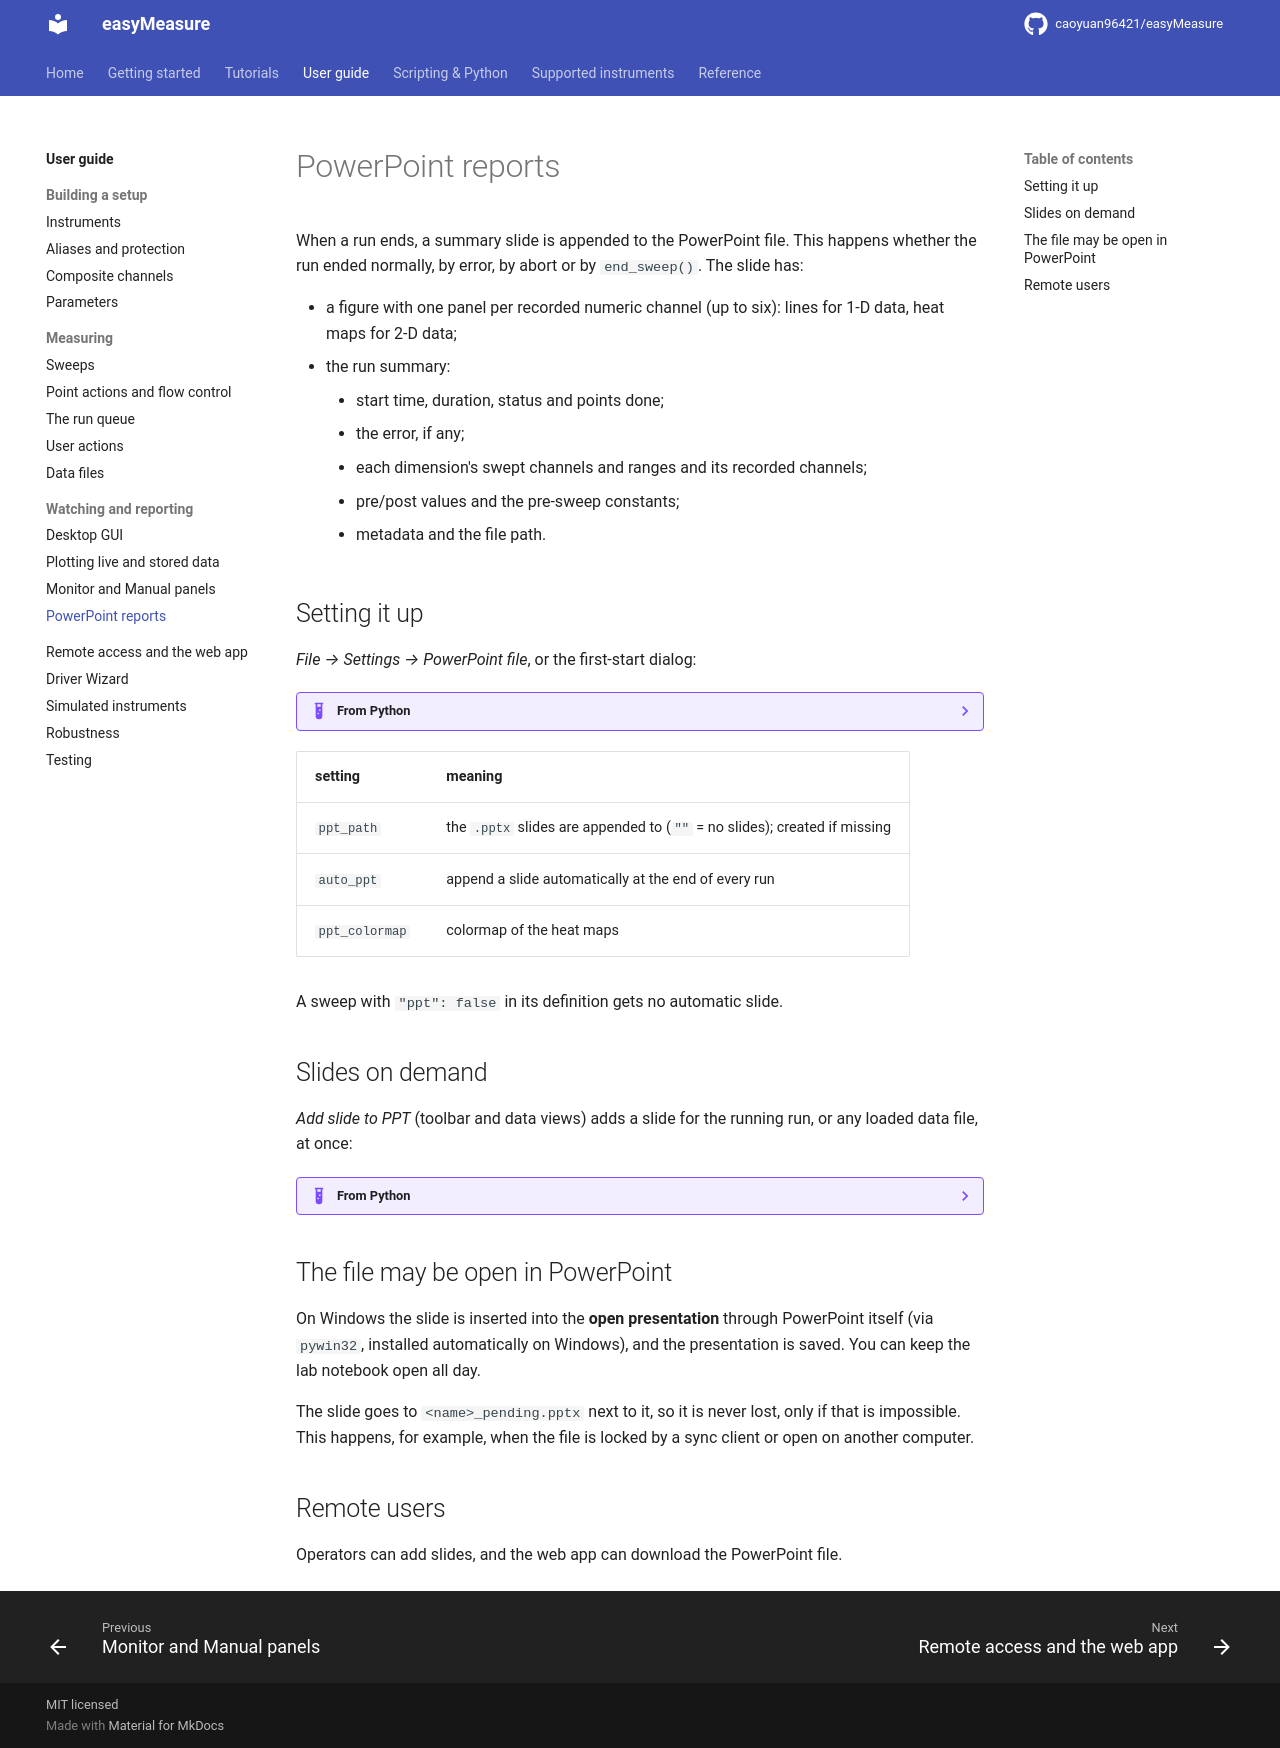

repository: caoyuan96421/easyMeasure · page: guide/powerpoint/index.html · generator: mkdocs

# PowerPoint reports

When a run ends, a summary slide is appended to the PowerPoint file. This happens
whether the run ended normally, by error, by abort or by `end_sweep()`. The slide has:

* a figure with one panel per recorded numeric channel (up to six): lines for 1-D
  data, heat maps for 2-D data;
* the run summary:
    * start time, duration, status and points done;
    * the error, if any;
    * each dimension's swept channels and ranges and its recorded channels;
    * pre/post values and the pre-sweep constants;
    * metadata and the file path.

## Setting it up

*File → Settings → PowerPoint file*, or the first-start dialog:

??? example "From Python"

    ```python
    c.call("set_settings", ppt_path="D:/lab/notebook.pptx", auto_ppt=True,
           ppt_colormap="viridis")
    ```

| setting | meaning |
|---|---|
| `ppt_path` | the `.pptx` slides are appended to (`""` = no slides); created if missing |
| `auto_ppt` | append a slide automatically at the end of every run |
| `ppt_colormap` | colormap of the heat maps |

A sweep with `"ppt": false` in its definition gets no automatic slide.

## Slides on demand

*Add slide to PPT* (toolbar and data views) adds a slide for the running run, or any
loaded data file, at once:

??? example "From Python"

    ```python
    c.call("make_ppt")                                # the running / last run
    c.call("make_ppt", path="D:/data/2026-11-11/00042_map.emj")
    c.call("make_ppt", path=run, ppt_path="D:/lab/talk.pptx")   # into another file
    ```

## The file may be open in PowerPoint

On Windows the slide is inserted into the **open presentation** through
PowerPoint itself (via `pywin32`, installed automatically on Windows), and the
presentation is saved. You can keep the lab notebook open all day.

The slide goes to `<name>_pending.pptx` next to it, so it is never lost, only if
that is impossible. This happens, for example, when the file is locked by a sync
client or open on another computer.

## Remote users

Operators can add slides, and the web app can download the PowerPoint file.
